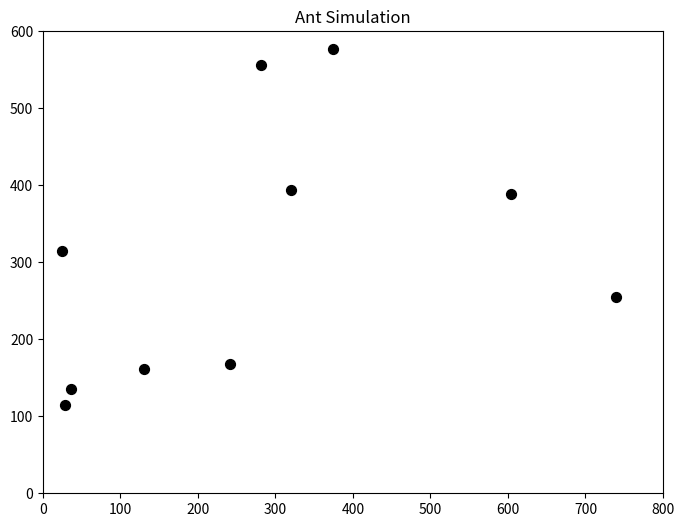

Here is the Python script that generated this plot:
# Ant Simulation using Matplotlib
# Install: pip install matplotlib

import matplotlib.pyplot as plt
import matplotlib.animation as animation
import random

# Screen dimensions
screen_width = 800
screen_height = 600

# Ant class
class Ant:
    def __init__(self, x, y):
        self.x = x
        self.y = y
        self.direction = random.randint(0, 359)

    def update(self):
        # Move the ant
        dx = 2 * random.randint(-1, 1)
        dy = 2 * random.randint(-1, 1)
        
        # Update position with boundary checking
        self.x = max(0, min(self.x + dx, screen_width))
        self.y = max(0, min(self.y + dy, screen_height))

def main():
    # Create figure and axis
    fig, ax = plt.subplots(figsize=(8, 6))
    ax.set_xlim(0, screen_width)
    ax.set_ylim(0, screen_height)
    ax.set_title("Ant Simulation")
    ax.set_facecolor('white')
    
    # Create ants
    ants = []
    for i in range(10):
        x = random.randint(0, screen_width)
        y = random.randint(0, screen_height)
        ants.append(Ant(x, y))
    
    # Create scatter plot for ants
    scatter = ax.scatter([], [], c='black', s=50)
    
    def update_frame(frame):
        # Update all ants
        for ant in ants:
            ant.update()
        
        # Update scatter plot
        positions = [(ant.x, ant.y) for ant in ants]
        scatter.set_offsets(positions)
        return scatter,
    
    # Create animation
    ani = animation.FuncAnimation(
        fig, update_frame, interval=16, blit=True, cache_frame_data=False
    )
    
    plt.show()

if __name__ == "__main__":
    main()
